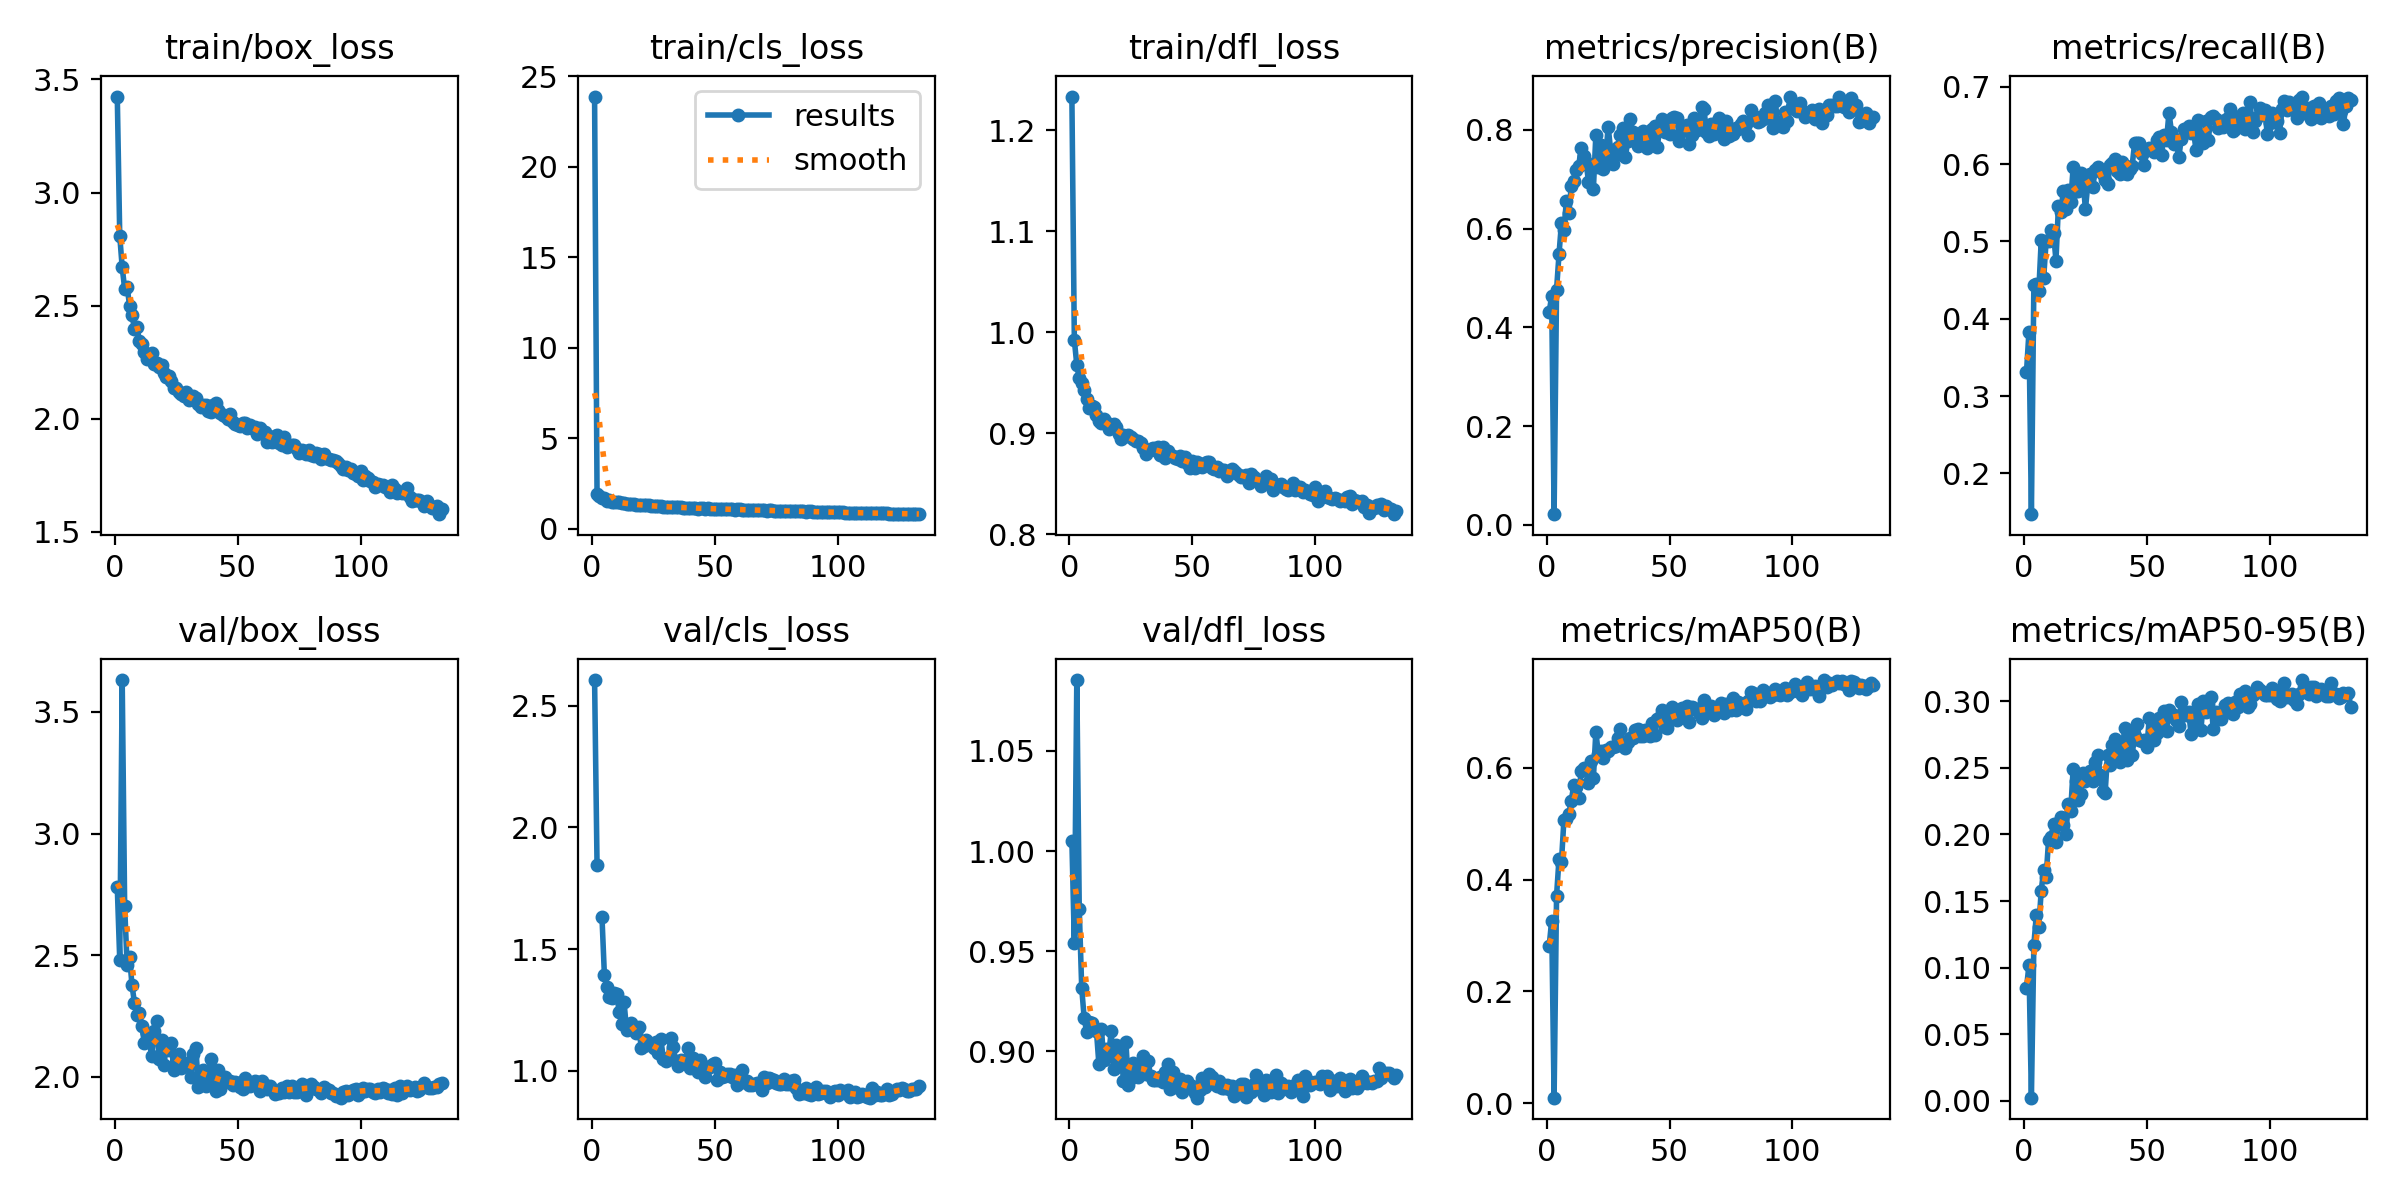

Source data for this figure (header and first rows):
epoch, time, train/box_loss, train/cls_loss, train/dfl_loss, metrics/precision(B), metrics/recall(B), metrics/mAP50(B), metrics/mAP50-95(B), val/box_loss, val/cls_loss, val/dfl_loss, lr/pg0, lr/pg1, lr/pg2
1, 22.44, 3.424, 23.88, 1.233, 0.431, 0.3308, 0.2813, 0.08466, 2.778, 2.606, 1.005, 0.0006593, 0.0006593, 0.0006593
2, 38.26, 2.809, 1.947, 0.9921, 0.4634, 0.3829, 0.3265, 0.1018, 2.48, 1.846, 0.9543, 0.001317, 0.001317, 0.001317
3, 53.09, 2.669, 1.8, 0.9675, 0.02174, 0.1472, 0.01002, 0.00235, 3.631, inf, 1.085, 0.001966, 0.001966, 0.001966
4, 67.75, 2.576, 1.706, 0.9545, 0.4767, 0.4435, 0.3713, 0.1172, 2.7, 1.633, 0.9711, 0.00196, 0.00196, 0.00196
5, 82.53, 2.584, 1.704, 0.9495, 0.5484, 0.4449, 0.4373, 0.1393, 2.458, 1.392, 0.9317, 0.001947, 0.001947, 0.001947
6, 97.27, 2.5, 1.571, 0.9425, 0.6117, 0.4353, 0.4325, 0.1303, 2.492, 1.343, 0.9167, 0.001934, 0.001934, 0.001934
7, 111.9, 2.46, 1.605, 0.9337, 0.5964, 0.5014, 0.5071, 0.1578, 2.375, 1.302, 0.9097, 0.001921, 0.001921, 0.001921
8, 126.5, 2.396, 1.515, 0.9253, 0.6566, 0.4532, 0.5081, 0.1732, 2.303, 1.297, 0.9144, 0.001908, 0.001908, 0.001908
9, 141.2, 2.407, 1.503, 0.9266, 0.631, 0.5, 0.5176, 0.1682, 2.255, 1.317, 0.9141, 0.001894, 0.001894, 0.001894
10, 155.9, 2.343, 1.475, 0.9258, 0.6866, 0.5, 0.5413, 0.1961, 2.26, 1.314, 0.9119, 0.001881, 0.001881, 0.001881
11, 170.6, 2.333, 1.464, 0.9174, 0.697, 0.5151, 0.5696, 0.1983, 2.208, 1.242, 0.9102, 0.001868, 0.001868, 0.001868
12, 185.3, 2.294, 1.43, 0.9124, 0.7182, 0.511, 0.5658, 0.2077, 2.139, 1.193, 0.8935, 0.001855, 0.001855, 0.001855
13, 200.3, 2.264, 1.412, 0.91, 0.7271, 0.4752, 0.5463, 0.1942, 2.18, 1.281, 0.9113, 0.001842, 0.001842, 0.001842
14, 215, 2.276, 1.406, 0.9136, 0.763, 0.5455, 0.5947, 0.2084, 2.146, 1.168, 0.8959, 0.001828, 0.001828, 0.001828
15, 230, 2.291, 1.4, 0.9107, 0.7469, 0.5386, 0.5991, 0.2134, 2.084, 1.181, 0.9013, 0.001815, 0.001815, 0.001815
16, 244.9, 2.242, 1.378, 0.9039, 0.7358, 0.5647, 0.5972, 0.2071, 2.187, 1.194, 0.8985, 0.001802, 0.001802, 0.001802
17, 259.8, 2.248, 1.387, 0.907, 0.6953, 0.5413, 0.5729, 0.2001, 2.229, 1.166, 0.91, 0.001789, 0.001789, 0.001789
18, 274.6, 2.228, 1.328, 0.9089, 0.7262, 0.5663, 0.6119, 0.2226, 2.074, 1.155, 0.8912, 0.001776, 0.001776, 0.001776
19, 289.6, 2.236, 1.339, 0.9058, 0.6812, 0.551, 0.582, 0.2178, 2.149, 1.18, 0.9031, 0.001762, 0.001762, 0.001762
20, 304.4, 2.204, 1.335, 0.8991, 0.7904, 0.5964, 0.665, 0.2492, 2.046, 1.094, 0.8942, 0.001749, 0.001749, 0.001749
21, 319.8, 2.186, 1.313, 0.8946, 0.725, 0.5647, 0.6249, 0.2398, 2.131, 1.1, 0.9004, 0.001736, 0.001736, 0.001736
22, 334.5, 2.189, 1.307, 0.8984, 0.7693, 0.5649, 0.63, 0.2255, 2.108, 1.127, 0.8852, 0.001723, 0.001723, 0.001723
23, 349.5, 2.168, 1.299, 0.8971, 0.72, 0.5881, 0.6179, 0.2304, 2.137, 1.111, 0.9045, 0.00171, 0.00171, 0.00171
24, 364.4, 2.138, 1.26, 0.8979, 0.7438, 0.5797, 0.6321, 0.2463, 2.026, 1.104, 0.8832, 0.001696, 0.001696, 0.001696
25, 379.4, 2.134, 1.273, 0.8959, 0.8066, 0.5413, 0.6309, 0.2397, 2.061, 1.093, 0.8865, 0.001683, 0.001683, 0.001683
26, 394.1, 2.118, 1.264, 0.8944, 0.7602, 0.5758, 0.6376, 0.2458, 2.092, 1.116, 0.8942, 0.00167, 0.00167, 0.00167
27, 408.9, 2.11, 1.257, 0.8919, 0.732, 0.587, 0.6375, 0.2477, 2.033, 1.073, 0.8915, 0.001657, 0.001657, 0.001657
28, 423.6, 2.103, 1.249, 0.8921, 0.7489, 0.5709, 0.6385, 0.2401, 2.048, 1.128, 0.8872, 0.001644, 0.001644, 0.001644
29, 438.3, 2.118, 1.231, 0.8898, 0.7657, 0.5923, 0.6538, 0.2546, 2.058, 1.048, 0.8944, 0.00163, 0.00163, 0.00163
30, 453.2, 2.082, 1.221, 0.8853, 0.7897, 0.5964, 0.67, 0.2597, 2.048, 1.038, 0.8976, 0.001617, 0.001617, 0.001617
31, 468.2, 2.086, 1.211, 0.8796, 0.8036, 0.5916, 0.6428, 0.2444, 1.999, 1.051, 0.8885, 0.001604, 0.001604, 0.001604
32, 483.2, 2.099, 1.221, 0.8838, 0.7448, 0.5868, 0.6355, 0.2328, 2.091, 1.135, 0.8954, 0.001591, 0.001591, 0.001591
33, 497.9, 2.093, 1.218, 0.8841, 0.7778, 0.5799, 0.646, 0.2308, 2.117, 1.096, 0.8879, 0.001578, 0.001578, 0.001578
34, 513.4, 2.067, 1.192, 0.8857, 0.8229, 0.5744, 0.6538, 0.2599, 1.959, 1.04, 0.8856, 0.001564, 0.001564, 0.001564
35, 528.2, 2.051, 1.188, 0.8832, 0.795, 0.5982, 0.6527, 0.2522, 1.978, 1.02, 0.8858, 0.001551, 0.001551, 0.001551
36, 543.2, 2.062, 1.207, 0.8865, 0.7902, 0.6018, 0.6682, 0.2674, 2.026, 1.044, 0.8857, 0.001538, 0.001538, 0.001538
37, 558.4, 2.062, 1.182, 0.8786, 0.7667, 0.6061, 0.6691, 0.2715, 1.961, 1.031, 0.887, 0.001525, 0.001525, 0.001525
38, 573.2, 2.036, 1.168, 0.8859, 0.7782, 0.5909, 0.6567, 0.2595, 2.01, 1.033, 0.885, 0.001512, 0.001512, 0.001512
39, 588, 2.03, 1.162, 0.8754, 0.7983, 0.5868, 0.6563, 0.2543, 2.072, 1.094, 0.8895, 0.001498, 0.001498, 0.001498
40, 603.5, 2.062, 1.174, 0.8818, 0.7702, 0.6033, 0.6673, 0.2648, 1.997, 1.011, 0.8936, 0.001485, 0.001485, 0.001485
41, 618.2, 2.07, 1.167, 0.8783, 0.7631, 0.5881, 0.6631, 0.2797, 1.939, 1.051, 0.8813, 0.001472, 0.001472, 0.001472
42, 633.3, 2.04, 1.153, 0.8775, 0.7846, 0.5871, 0.657, 0.2556, 2.027, 1.043, 0.8899, 0.001459, 0.001459, 0.001459
43, 648, 2.024, 1.124, 0.8756, 0.8013, 0.5942, 0.6797, 0.278, 1.948, 0.9933, 0.8822, 0.001446, 0.001446, 0.001446
44, 663.1, 2.018, 1.142, 0.8744, 0.808, 0.5978, 0.6589, 0.2594, 1.98, 1.045, 0.8835, 0.001432, 0.001432, 0.001432
45, 677.8, 2.011, 1.155, 0.8772, 0.7654, 0.6267, 0.6867, 0.2742, 1.999, 1.014, 0.8862, 0.001419, 0.001419, 0.001419
46, 693.5, 1.998, 1.112, 0.8726, 0.804, 0.6267, 0.6918, 0.2828, 1.978, 0.9732, 0.8799, 0.001406, 0.001406, 0.001406
47, 708.2, 2.02, 1.142, 0.8765, 0.822, 0.6267, 0.7032, 0.2708, 1.981, 1.009, 0.8831, 0.001393, 0.001393, 0.001393
48, 723.4, 1.985, 1.124, 0.8702, 0.7966, 0.6129, 0.6723, 0.2704, 1.965, 1.018, 0.8852, 0.00138, 0.00138, 0.00138
49, 738.1, 1.977, 1.11, 0.8653, 0.804, 0.5989, 0.6719, 0.2707, 1.98, 1.029, 0.8821, 0.001366, 0.001366, 0.001366
50, 753.2, 1.972, 1.11, 0.8721, 0.7924, 0.6185, 0.6893, 0.2653, 1.972, 1.031, 0.8826, 0.001353, 0.001353, 0.001353
51, 767.9, 1.969, 1.116, 0.8659, 0.8239, 0.6212, 0.7092, 0.2877, 1.956, 0.9603, 0.8792, 0.00134, 0.00134, 0.00134
52, 783.5, 1.98, 1.111, 0.8711, 0.8258, 0.6185, 0.697, 0.2846, 1.951, 0.9937, 0.8769, 0.001327, 0.001327, 0.001327
53, 798.2, 1.981, 1.111, 0.8694, 0.8246, 0.6153, 0.6854, 0.2708, 1.993, 0.9738, 0.8808, 0.001314, 0.001314, 0.001314
54, 813.4, 1.961, 1.085, 0.8667, 0.7777, 0.6309, 0.6898, 0.2763, 1.981, 0.9756, 0.8866, 0.0013, 0.0013, 0.0013
55, 828.5, 1.973, 1.09, 0.8708, 0.7985, 0.635, 0.7065, 0.2875, 1.963, 0.9841, 0.882, 0.001287, 0.001287, 0.001287
56, 843.2, 1.958, 1.09, 0.8716, 0.8011, 0.6116, 0.6941, 0.2848, 1.973, 0.9869, 0.8852, 0.001274, 0.001274, 0.001274
57, 857.9, 1.965, 1.09, 0.8713, 0.8098, 0.6377, 0.7111, 0.2927, 1.982, 0.9719, 0.8886, 0.001261, 0.001261, 0.001261
58, 873.5, 1.935, 1.056, 0.8654, 0.7707, 0.6309, 0.6823, 0.2774, 1.977, 0.98, 0.8874, 0.001248, 0.001248, 0.001248
59, 888.2, 1.957, 1.084, 0.8648, 0.7904, 0.6667, 0.7093, 0.2937, 1.941, 0.9423, 0.8836, 0.001234, 0.001234, 0.001234
60, 903.3, 1.946, 1.089, 0.8668, 0.8233, 0.6419, 0.7079, 0.2892, 1.982, 0.9744, 0.8825, 0.001221, 0.001221, 0.001221
... 73 more rows
